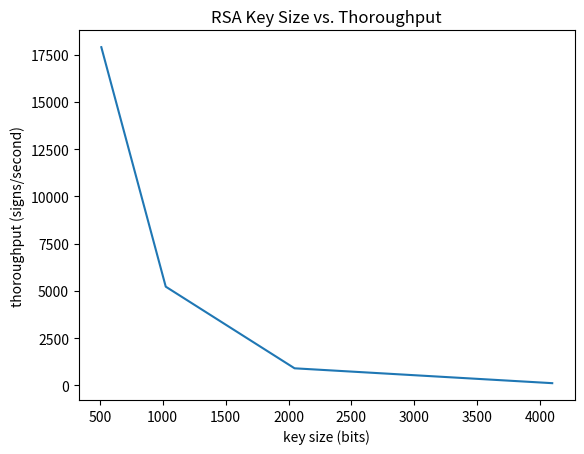

Write Python code to recreate this figure.

# importing the required module
import matplotlib.pyplot as plt
  
# RSA ---------------------------------------------
def rsa():
    x = [512,1024,2048,4096]
    y = [17894.7,5226.2,906.8,120.4]

    plt.plot(x, y)

    plt.xlabel('key size (bits)')
    plt.ylabel('thoroughput (signs/second)')
    plt.title('RSA Key Size vs. Thoroughput')
    plt.show()

# AES-128 ---------------------------------------------
def aes_cbc():
    x = [16,64,256,1024,8192]
    y = [134528.89,147759.17,145654.38,152140.36,152388.64]

    plt.plot(x, y)

    plt.xlabel('block size (bytes)')
    plt.ylabel('thoroughput (bytes/second, 1000\'s)')
    plt.title('AES_128 Block Size vs. Thoroughput (CBC)')
    plt.show()

if __name__=='__main__':
    #aes_cbc()
    rsa()